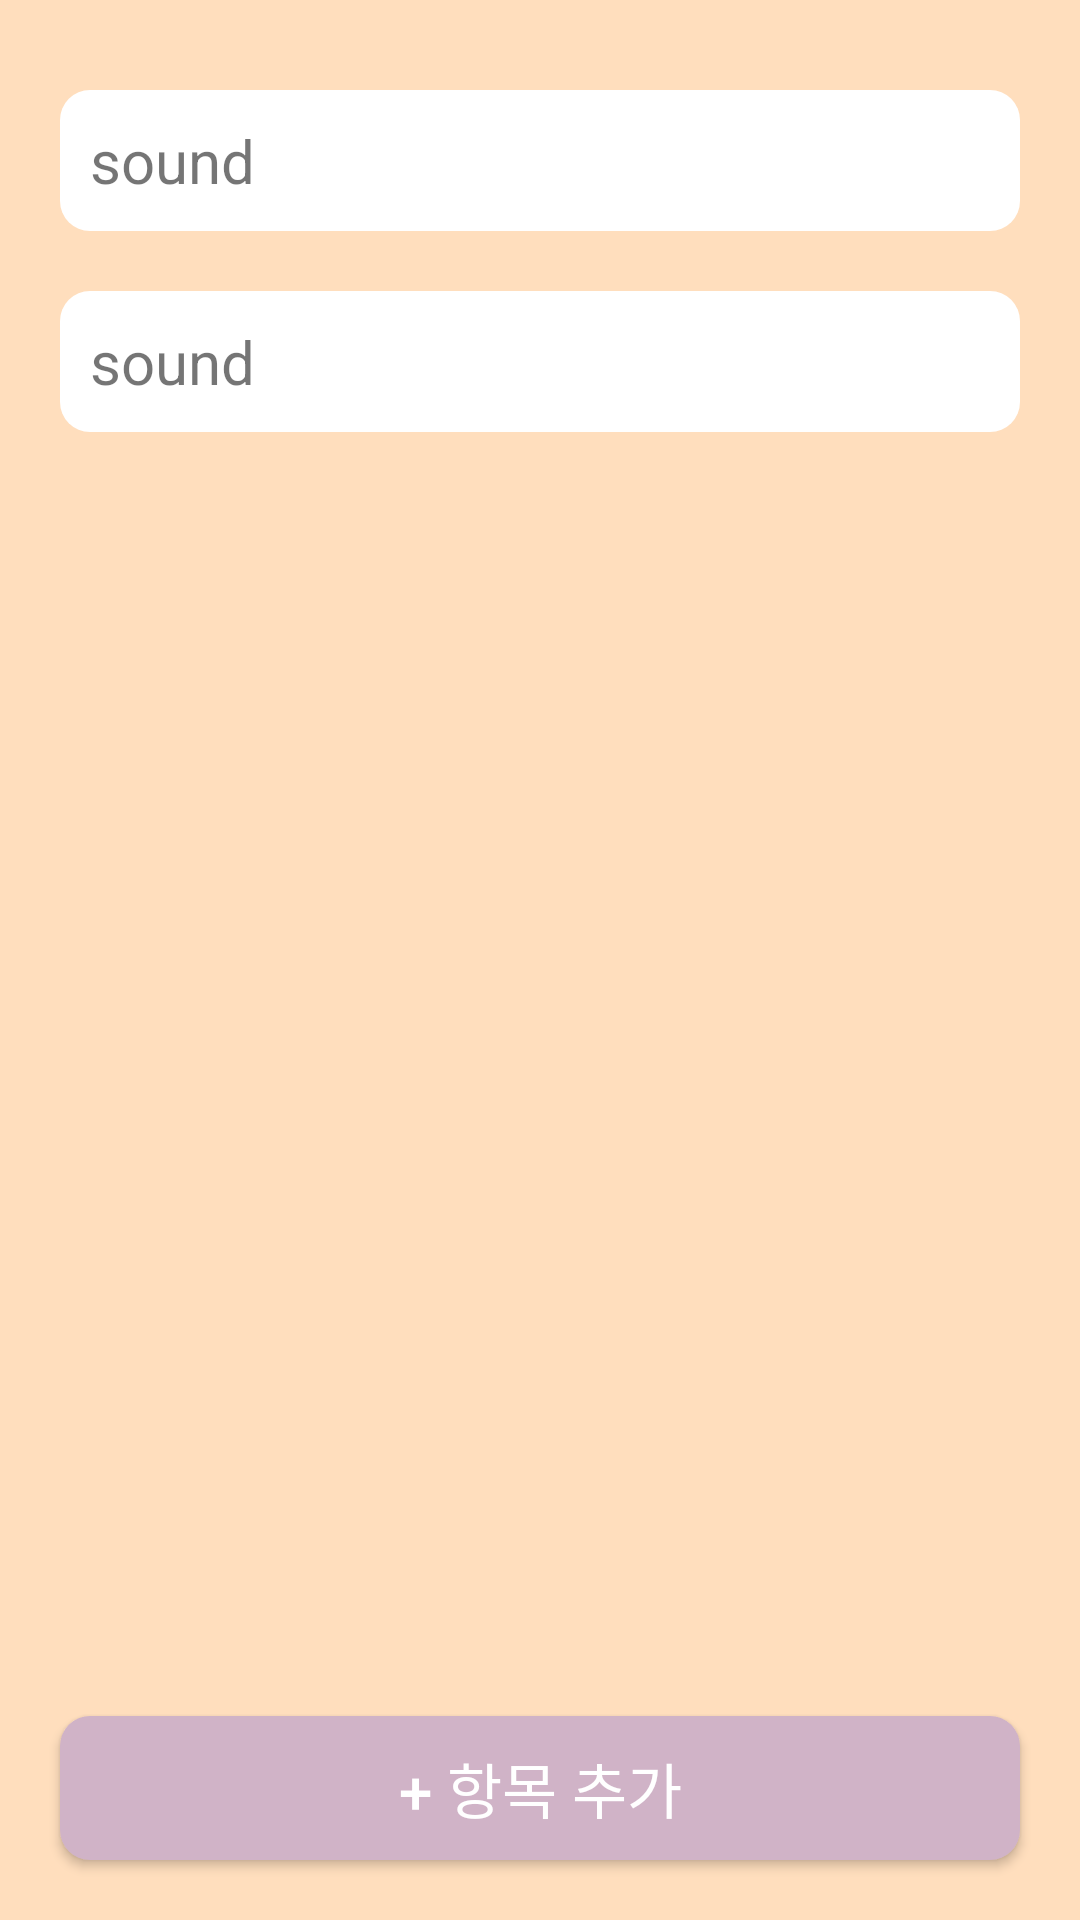

The Android layout XML behind this screen, and the referenced resources:
<!-- AndroidManifest.xml: application theme AppTheme -->
<!-- res/layout/activity_home.xml -->
<?xml version="1.0" encoding="utf-8"?>
<RelativeLayout xmlns:android="http://schemas.android.com/apk/res/android"
    xmlns:app="http://schemas.android.com/apk/res-auto"
    xmlns:tools="http://schemas.android.com/tools"
    android:layout_width="match_parent"
    android:layout_height="match_parent"
    tools:context="com.example.hyojung.ldws.SoundActivity">


    <LinearLayout
        android:layout_width="match_parent"
        android:layout_height="match_parent"
        android:orientation="vertical"
        android:paddingTop="20dp"
        android:paddingLeft="10dp"
        android:paddingRight="10dp"
        android:background="#ffdebd">
    <TextView
        android:layout_margin="10dp"
        android:padding="10dp"
        android:background="@drawable/menu_back"
        android:id="@+id/list_tv_1"
        android:layout_width="match_parent"
        android:layout_height="wrap_content"
        android:textSize="20dp"
        android:text="sound"/>
    <TextView
        android:layout_margin="10dp"
        android:padding="10dp"
        android:id="@+id/list_tv_2"
        android:background="@drawable/menu_back"
        android:layout_width="match_parent"
        android:layout_height="wrap_content"
        android:textSize="20dp"
        android:text="sound"/>


    </LinearLayout>

    <Button
        android:onClick="add_list"
        android:layout_alignParentBottom="true"
        android:id="@+id/list_add"
        android:layout_margin="20dp"
        android:background="@drawable/add_back"
        android:layout_width="match_parent"
        android:layout_height="wrap_content"
        android:textSize="20dp"
        android:textColor="#fff"
        android:text="+ 항목 추가"/>

</RelativeLayout>
<!-- resources referenced by this layout -->
<resources>
  <!-- drawable add_back (drawable) -->
  <?xml version="1.0" encoding="utf-8"?>
  <selector xmlns:android="http://schemas.android.com/apk/res/android">
      <item android:state_focused="false" android:state_pressed="false">
          <shape>
              <solid android:color="#d0b3c7" />
              <corners android:radius="10dp" />
          </shape>
      </item>
  
  
  </selector>
  <!-- drawable menu_back (drawable) -->
  <?xml version="1.0" encoding="utf-8"?>
  <selector xmlns:android="http://schemas.android.com/apk/res/android">
      <item android:state_focused="false" android:state_pressed="false">
          <shape>
              <solid android:color="#fff" />
              <corners android:radius="10dp" />
          </shape>
      </item>
  
  
  </selector>
  <style name="AppTheme" parent="Theme.AppCompat.Light.DarkActionBar">
          
          <item name="colorPrimary">@color/colorPrimary</item>
          <item name="colorPrimaryDark">@color/colorPrimaryDark</item>
          <item name="colorAccent">@color/colorAccent</item>
      </style>
  <color name="colorPrimary">#3F51B5</color>
  <color name="colorPrimaryDark">#303F9F</color>
  <color name="colorAccent">#FF4081</color>
</resources>
